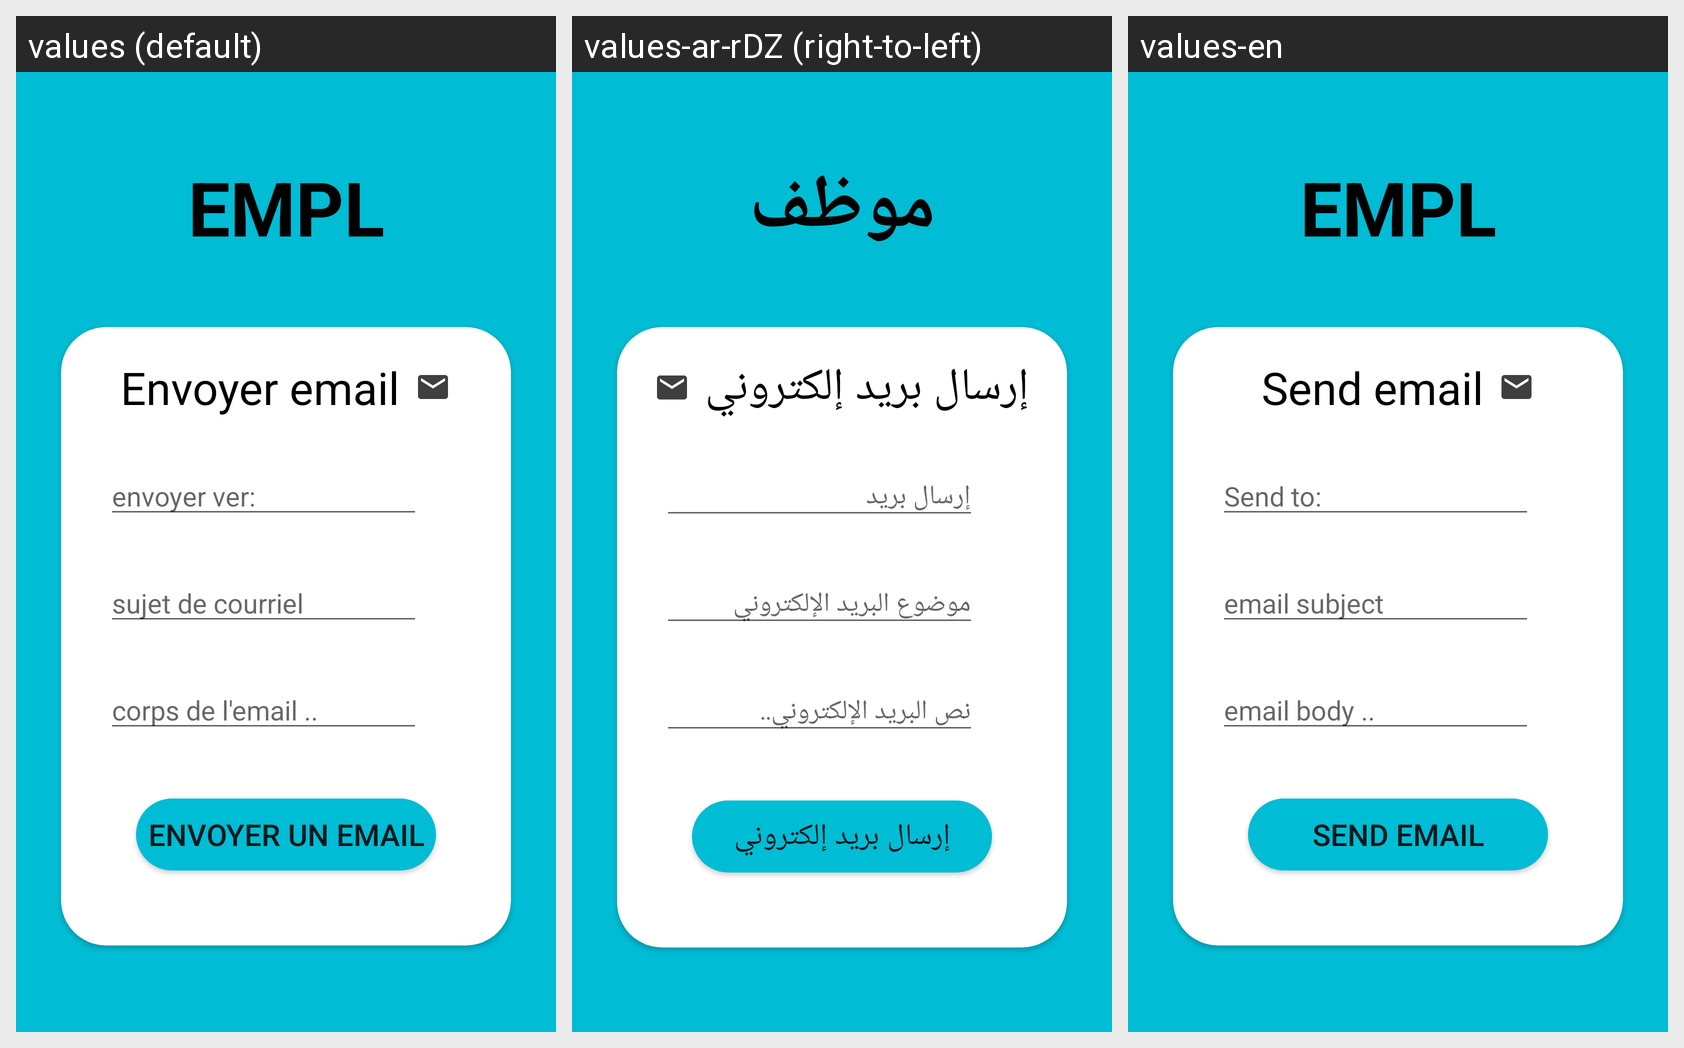

Translations of the strings shown on this Android screen, per locale in the grid:
Android screen res/layout/activity_add5.xml rendered under 3 locales, left to right: values (default), values-ar-rDZ (right-to-left), values-en. Device: Nexus 5 (rendered at 1080×1920; each locale shown at half size, 540×960, under a caption strip naming it); theme Theme.Damapp.
Strings drawn on this screen, with the default value and each locale's value (text and hints the layout hard-codes appear in the picture but are not listed):

Title
  values: EMPL
  values-ar-rDZ: موظف
  values-en: EMPL

send_email
  values: Envoyer email
  values-ar-rDZ: إرسال بريد إلكتروني
  values-en: Send email

send
  values: envoyer ver:
  values-ar-rDZ: إرسال بريد
  values-en: Send to:

email_subject
  values: sujet de courriel
  values-ar-rDZ: موضوع البريد الإلكتروني
  values-en: email subject

email_body
  values: corps de l'email ..
  values-ar-rDZ: نص البريد الإلكتروني..
  values-en: email body ..

email_button
  values: envoyer un email
  values-ar-rDZ: إرسال بريد إلكتروني
  values-en: Send email
